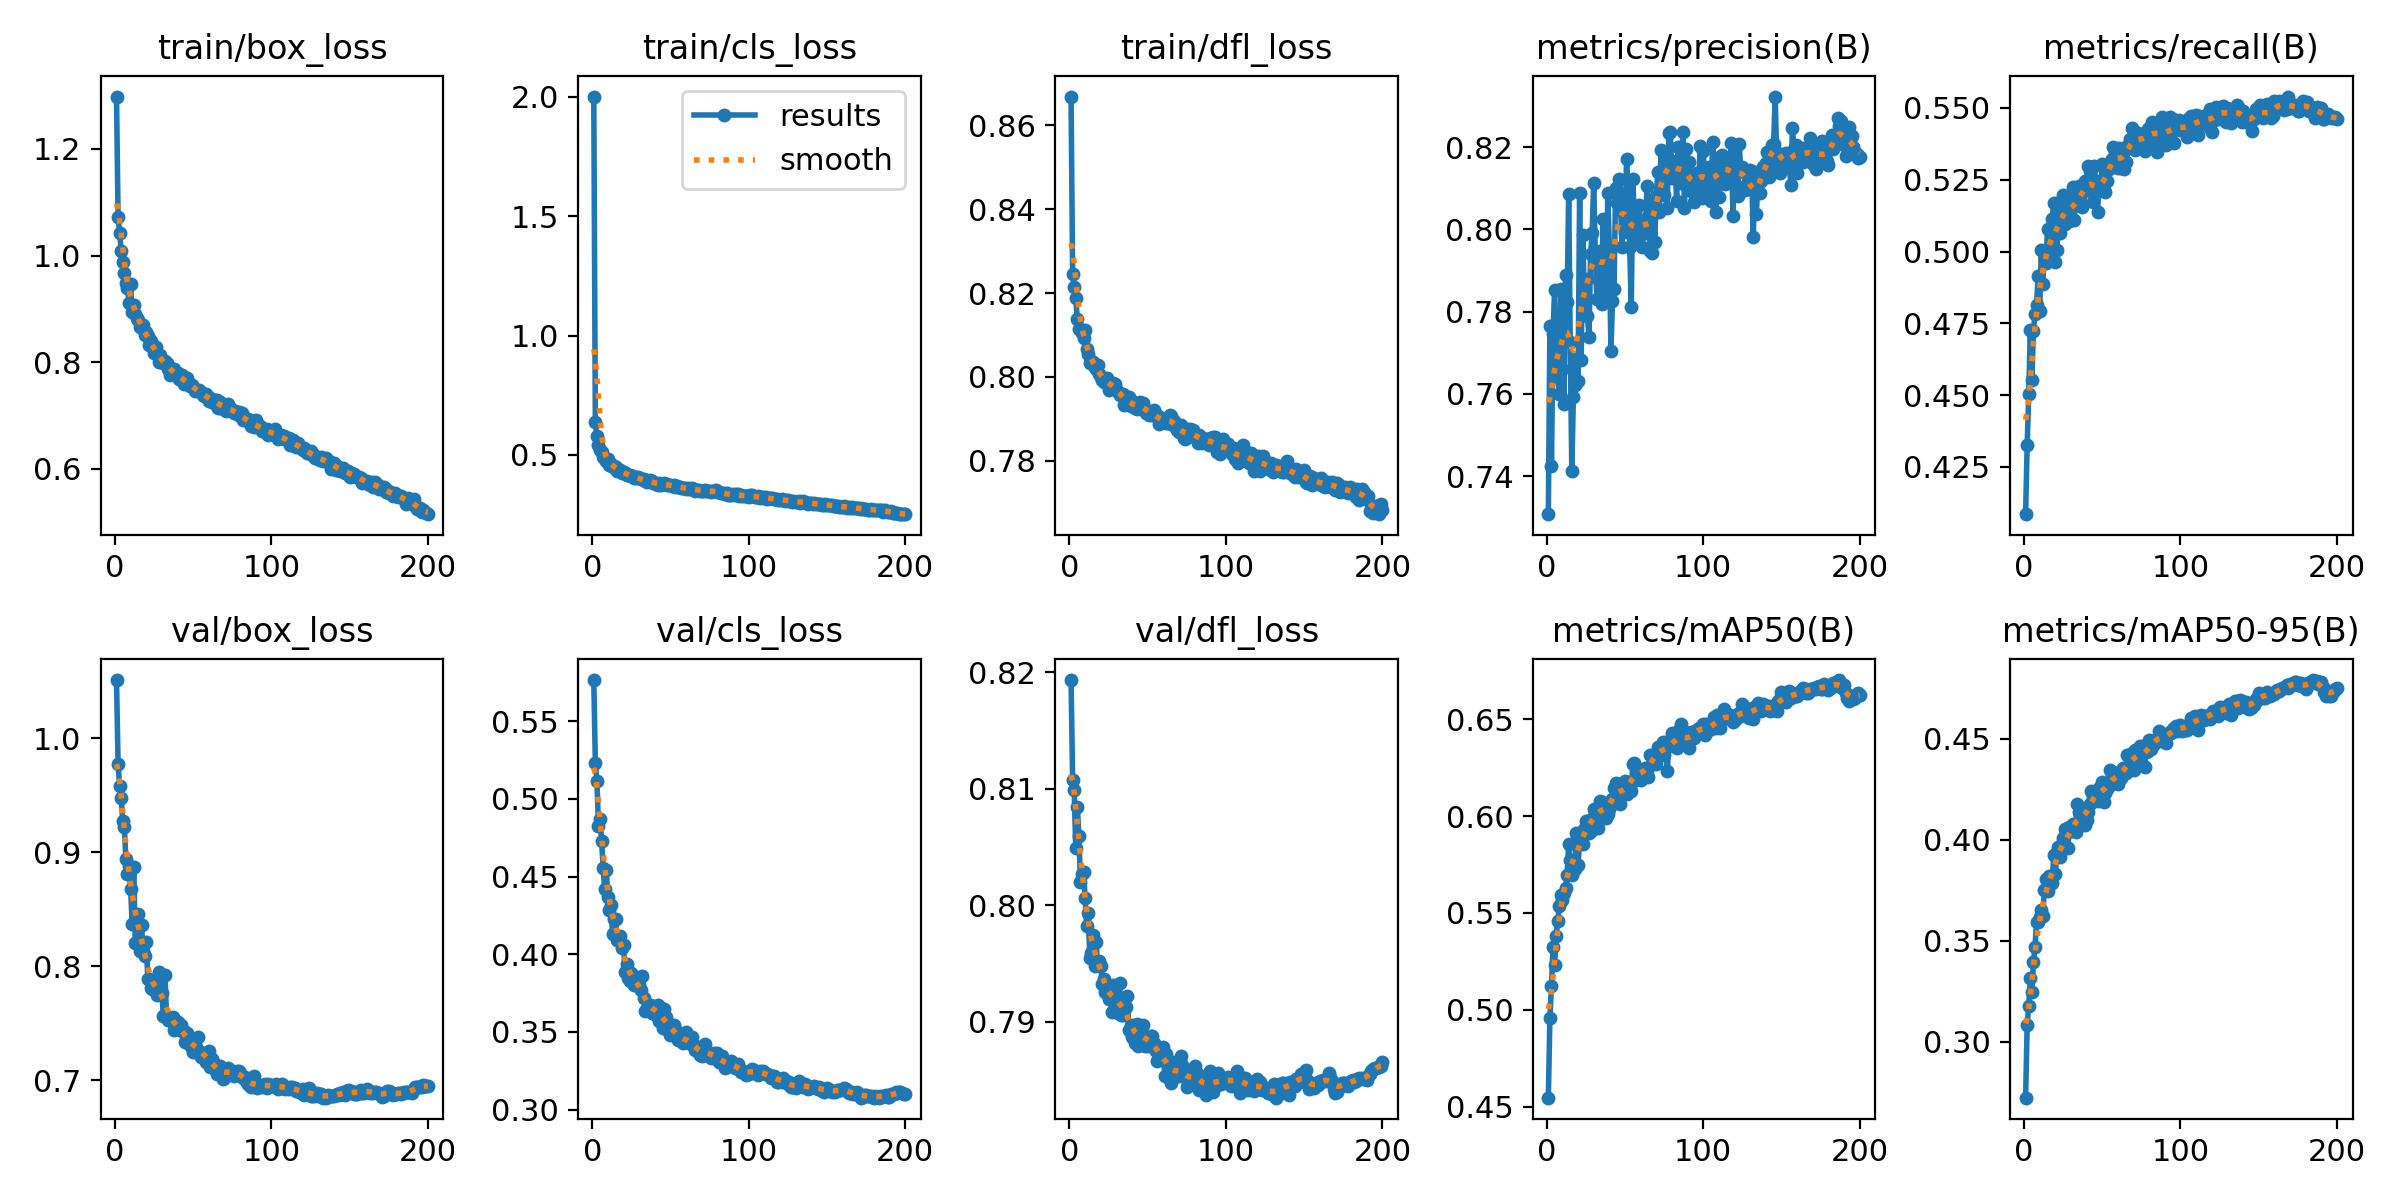

The data file committed next to this chart (first rows):
epoch, time, train/box_loss, train/cls_loss, train/dfl_loss, metrics/precision(B), metrics/recall(B), metrics/mAP50(B), metrics/mAP50-95(B), val/box_loss, val/cls_loss, val/dfl_loss, lr/pg0, lr/pg1, lr/pg2
1, 31.48, 1.298, 2.002, 0.8669, 0.7307, 0.4086, 0.4546, 0.2722, 1.051, 0.5766, 0.8193, 0.0003313, 0.0003313, 0.0003313
2, 59.71, 1.072, 0.6357, 0.8246, 0.7766, 0.4328, 0.4959, 0.3083, 0.9773, 0.5233, 0.8108, 0.0006613, 0.0006613, 0.0006613
3, 88.14, 1.043, 0.5786, 0.8213, 0.7425, 0.4502, 0.5122, 0.3177, 0.9581, 0.5115, 0.8099, 0.0009881, 0.0009881, 0.0009881
4, 116.5, 1.008, 0.5405, 0.8188, 0.7746, 0.4726, 0.5326, 0.3315, 0.9479, 0.4824, 0.8049, 0.0009851, 0.0009851, 0.0009851
5, 144.8, 0.9875, 0.5194, 0.8138, 0.7853, 0.4552, 0.5231, 0.3247, 0.9273, 0.4871, 0.8084, 0.0009802, 0.0009802, 0.0009802
6, 173.2, 0.9676, 0.5115, 0.8114, 0.769, 0.4724, 0.5381, 0.3395, 0.9218, 0.4732, 0.806, 0.0009752, 0.0009752, 0.0009752
7, 201.8, 0.9482, 0.4895, 0.8114, 0.7641, 0.4784, 0.5458, 0.3468, 0.8941, 0.4556, 0.802, 0.0009703, 0.0009703, 0.0009703
8, 230.6, 0.9394, 0.4844, 0.8105, 0.7601, 0.4815, 0.5537, 0.3591, 0.8813, 0.4419, 0.8027, 0.0009654, 0.0009654, 0.0009654
9, 259.3, 0.9117, 0.4725, 0.8093, 0.7855, 0.4913, 0.5591, 0.359, 0.8881, 0.4542, 0.8029, 0.0009604, 0.0009604, 0.0009604
10, 287.3, 0.9461, 0.4808, 0.8113, 0.7662, 0.4794, 0.5569, 0.3615, 0.8682, 0.4368, 0.8006, 0.0009555, 0.0009555, 0.0009555
11, 315.8, 0.8934, 0.4569, 0.8065, 0.7574, 0.5005, 0.5603, 0.3652, 0.8372, 0.4283, 0.7982, 0.0009505, 0.0009505, 0.0009505
12, 344.3, 0.9077, 0.4613, 0.8055, 0.789, 0.4889, 0.5628, 0.3623, 0.8874, 0.4318, 0.7994, 0.0009455, 0.0009455, 0.0009455
13, 372.9, 0.8909, 0.4481, 0.8033, 0.7824, 0.5001, 0.5695, 0.3752, 0.8207, 0.413, 0.7955, 0.0009406, 0.0009406, 0.0009406
14, 401.4, 0.8837, 0.4527, 0.8039, 0.8087, 0.496, 0.5858, 0.3805, 0.8397, 0.4229, 0.7959, 0.0009357, 0.0009357, 0.0009357
15, 430.2, 0.8798, 0.4479, 0.8036, 0.7727, 0.5077, 0.5773, 0.3745, 0.8458, 0.423, 0.7974, 0.0009307, 0.0009307, 0.0009307
16, 458.8, 0.8657, 0.4334, 0.8024, 0.7413, 0.4978, 0.5695, 0.3821, 0.8131, 0.4092, 0.7948, 0.0009258, 0.0009258, 0.0009258
17, 487, 0.8686, 0.4359, 0.8018, 0.7592, 0.5008, 0.5755, 0.3805, 0.836, 0.4113, 0.7969, 0.0009208, 0.0009208, 0.0009208
18, 515.1, 0.8691, 0.4372, 0.803, 0.7622, 0.5115, 0.5726, 0.3783, 0.8131, 0.4119, 0.7949, 0.0009158, 0.0009158, 0.0009158
19, 544.1, 0.8516, 0.4243, 0.8006, 0.7685, 0.5169, 0.5915, 0.3926, 0.8095, 0.4042, 0.7952, 0.0009109, 0.0009109, 0.0009109
20, 574, 0.8566, 0.4288, 0.8001, 0.7631, 0.4963, 0.5746, 0.3827, 0.8213, 0.4058, 0.7948, 0.0009059, 0.0009059, 0.0009059
21, 602.4, 0.8488, 0.4231, 0.7994, 0.8088, 0.5006, 0.5875, 0.394, 0.7891, 0.3886, 0.7933, 0.000901, 0.000901, 0.000901
22, 630.9, 0.8333, 0.416, 0.7988, 0.7682, 0.5131, 0.589, 0.3964, 0.7893, 0.394, 0.7937, 0.0008961, 0.0008961, 0.0008961
23, 659.4, 0.8404, 0.4169, 0.7992, 0.7987, 0.5064, 0.5855, 0.3913, 0.7807, 0.3846, 0.7926, 0.0008911, 0.0008911, 0.0008911
24, 687.8, 0.8343, 0.4148, 0.7998, 0.7839, 0.5145, 0.5931, 0.3976, 0.7804, 0.3831, 0.7928, 0.0008862, 0.0008862, 0.0008862
25, 716.3, 0.8179, 0.4099, 0.7968, 0.7879, 0.5198, 0.5973, 0.4009, 0.7804, 0.3882, 0.792, 0.0008812, 0.0008812, 0.0008812
26, 744.4, 0.828, 0.4098, 0.798, 0.7789, 0.5096, 0.5973, 0.4052, 0.7823, 0.3861, 0.7928, 0.0008762, 0.0008762, 0.0008762
27, 772.8, 0.8149, 0.4036, 0.7983, 0.7738, 0.5189, 0.5915, 0.3962, 0.7746, 0.38, 0.7908, 0.0008713, 0.0008713, 0.0008713
28, 800.9, 0.8001, 0.401, 0.7985, 0.7939, 0.5157, 0.5924, 0.3957, 0.7948, 0.3852, 0.7932, 0.0008663, 0.0008663, 0.0008663
29, 829.1, 0.8133, 0.4052, 0.7984, 0.7992, 0.5107, 0.5987, 0.4062, 0.7767, 0.3796, 0.7921, 0.0008614, 0.0008614, 0.0008614
30, 857.3, 0.8033, 0.4016, 0.7971, 0.8113, 0.511, 0.6038, 0.404, 0.7763, 0.3805, 0.792, 0.0008565, 0.0008565, 0.0008565
31, 885.4, 0.798, 0.3973, 0.7965, 0.794, 0.5224, 0.6009, 0.4076, 0.7563, 0.3769, 0.7908, 0.0008515, 0.0008515, 0.0008515
32, 913.6, 0.8029, 0.3983, 0.7957, 0.7831, 0.511, 0.6036, 0.406, 0.7927, 0.3863, 0.7933, 0.0008465, 0.0008465, 0.0008465
33, 941.8, 0.7981, 0.3978, 0.7959, 0.788, 0.5178, 0.5938, 0.4038, 0.7552, 0.3721, 0.7906, 0.0008416, 0.0008416, 0.0008416
34, 969.8, 0.7868, 0.3899, 0.796, 0.7947, 0.5162, 0.608, 0.4178, 0.7528, 0.3637, 0.7906, 0.0008366, 0.0008366, 0.0008366
35, 997.9, 0.7766, 0.3851, 0.7933, 0.7819, 0.5228, 0.6075, 0.4137, 0.7533, 0.3654, 0.7912, 0.0008317, 0.0008317, 0.0008317
36, 1026, 0.7828, 0.3901, 0.7945, 0.8024, 0.5181, 0.6047, 0.4121, 0.7544, 0.3673, 0.7913, 0.0008268, 0.0008268, 0.0008268
37, 1054, 0.7865, 0.3937, 0.7936, 0.7938, 0.5155, 0.6028, 0.4097, 0.7552, 0.3671, 0.7922, 0.0008218, 0.0008218, 0.0008218
38, 1082, 0.787, 0.3885, 0.7951, 0.7834, 0.5209, 0.5992, 0.411, 0.7438, 0.3622, 0.7893, 0.0008169, 0.0008169, 0.0008169
39, 1110, 0.779, 0.3823, 0.793, 0.8089, 0.5247, 0.6013, 0.4072, 0.7467, 0.3668, 0.7898, 0.0008119, 0.0008119, 0.0008119
40, 1138, 0.7807, 0.382, 0.7942, 0.7955, 0.5215, 0.6038, 0.4096, 0.7512, 0.3662, 0.7887, 0.0008069, 0.0008069, 0.0008069
41, 1166, 0.7687, 0.3766, 0.7933, 0.7705, 0.5298, 0.6055, 0.4134, 0.7454, 0.3608, 0.789, 0.000802, 0.000802, 0.000802
42, 1194, 0.7659, 0.3744, 0.7926, 0.7825, 0.528, 0.6087, 0.4177, 0.7482, 0.3671, 0.7882, 0.000797, 0.000797, 0.000797
43, 1222, 0.7769, 0.3838, 0.7923, 0.7856, 0.5212, 0.6146, 0.4238, 0.7435, 0.3572, 0.7898, 0.0007921, 0.0007921, 0.0007921
44, 1251, 0.7588, 0.3728, 0.7933, 0.8101, 0.5172, 0.6169, 0.4209, 0.7436, 0.3654, 0.788, 0.0007872, 0.0007872, 0.0007872
45, 1279, 0.7644, 0.3765, 0.794, 0.8066, 0.5298, 0.6167, 0.4237, 0.7337, 0.3524, 0.7891, 0.0007822, 0.0007822, 0.0007822
46, 1307, 0.7697, 0.3806, 0.7937, 0.8123, 0.5214, 0.6122, 0.4219, 0.7414, 0.365, 0.789, 0.0007772, 0.0007772, 0.0007772
47, 1335, 0.7624, 0.3777, 0.7937, 0.8083, 0.5138, 0.6064, 0.4192, 0.7354, 0.3594, 0.7897, 0.0007723, 0.0007723, 0.0007723
48, 1363, 0.7557, 0.3735, 0.7924, 0.7957, 0.5247, 0.6138, 0.4255, 0.7308, 0.3533, 0.7879, 0.0007673, 0.0007673, 0.0007673
49, 1391, 0.7568, 0.3724, 0.7915, 0.8042, 0.5228, 0.6121, 0.4237, 0.7283, 0.3509, 0.7884, 0.0007624, 0.0007624, 0.0007624
50, 1420, 0.7542, 0.3741, 0.7913, 0.7995, 0.5304, 0.6183, 0.4285, 0.7248, 0.3481, 0.788, 0.0007575, 0.0007575, 0.0007575
51, 1448, 0.746, 0.368, 0.791, 0.8171, 0.5215, 0.6113, 0.4188, 0.7346, 0.3517, 0.7886, 0.0007525, 0.0007525, 0.0007525
52, 1476, 0.7473, 0.3715, 0.7914, 0.8078, 0.5207, 0.6132, 0.4232, 0.7296, 0.3542, 0.7888, 0.0007476, 0.0007476, 0.0007476
53, 1504, 0.7469, 0.3669, 0.791, 0.7957, 0.5246, 0.616, 0.4252, 0.7383, 0.3518, 0.7888, 0.0007426, 0.0007426, 0.0007426
54, 1532, 0.7489, 0.3674, 0.7922, 0.7812, 0.5287, 0.613, 0.4266, 0.7248, 0.3494, 0.7882, 0.0007376, 0.0007376, 0.0007376
55, 1560, 0.7436, 0.3648, 0.7907, 0.8124, 0.5312, 0.6271, 0.4344, 0.7209, 0.3451, 0.7875, 0.0007327, 0.0007327, 0.0007327
56, 1589, 0.7386, 0.3633, 0.7909, 0.8021, 0.5322, 0.6276, 0.4325, 0.7243, 0.3449, 0.7867, 0.0007277, 0.0007277, 0.0007277
57, 1617, 0.7364, 0.3629, 0.7889, 0.8, 0.5364, 0.6188, 0.4278, 0.7242, 0.3461, 0.7877, 0.0007228, 0.0007228, 0.0007228
58, 1645, 0.7405, 0.3625, 0.7897, 0.7977, 0.5339, 0.6239, 0.4324, 0.716, 0.3427, 0.7869, 0.0007179, 0.0007179, 0.0007179
59, 1673, 0.7362, 0.3594, 0.7901, 0.8059, 0.5329, 0.6196, 0.43, 0.7172, 0.3447, 0.7876, 0.0007129, 0.0007129, 0.0007129
60, 1701, 0.7273, 0.3569, 0.7896, 0.8019, 0.5291, 0.6188, 0.4276, 0.7258, 0.35, 0.7878, 0.000708, 0.000708, 0.000708
... 140 more rows
